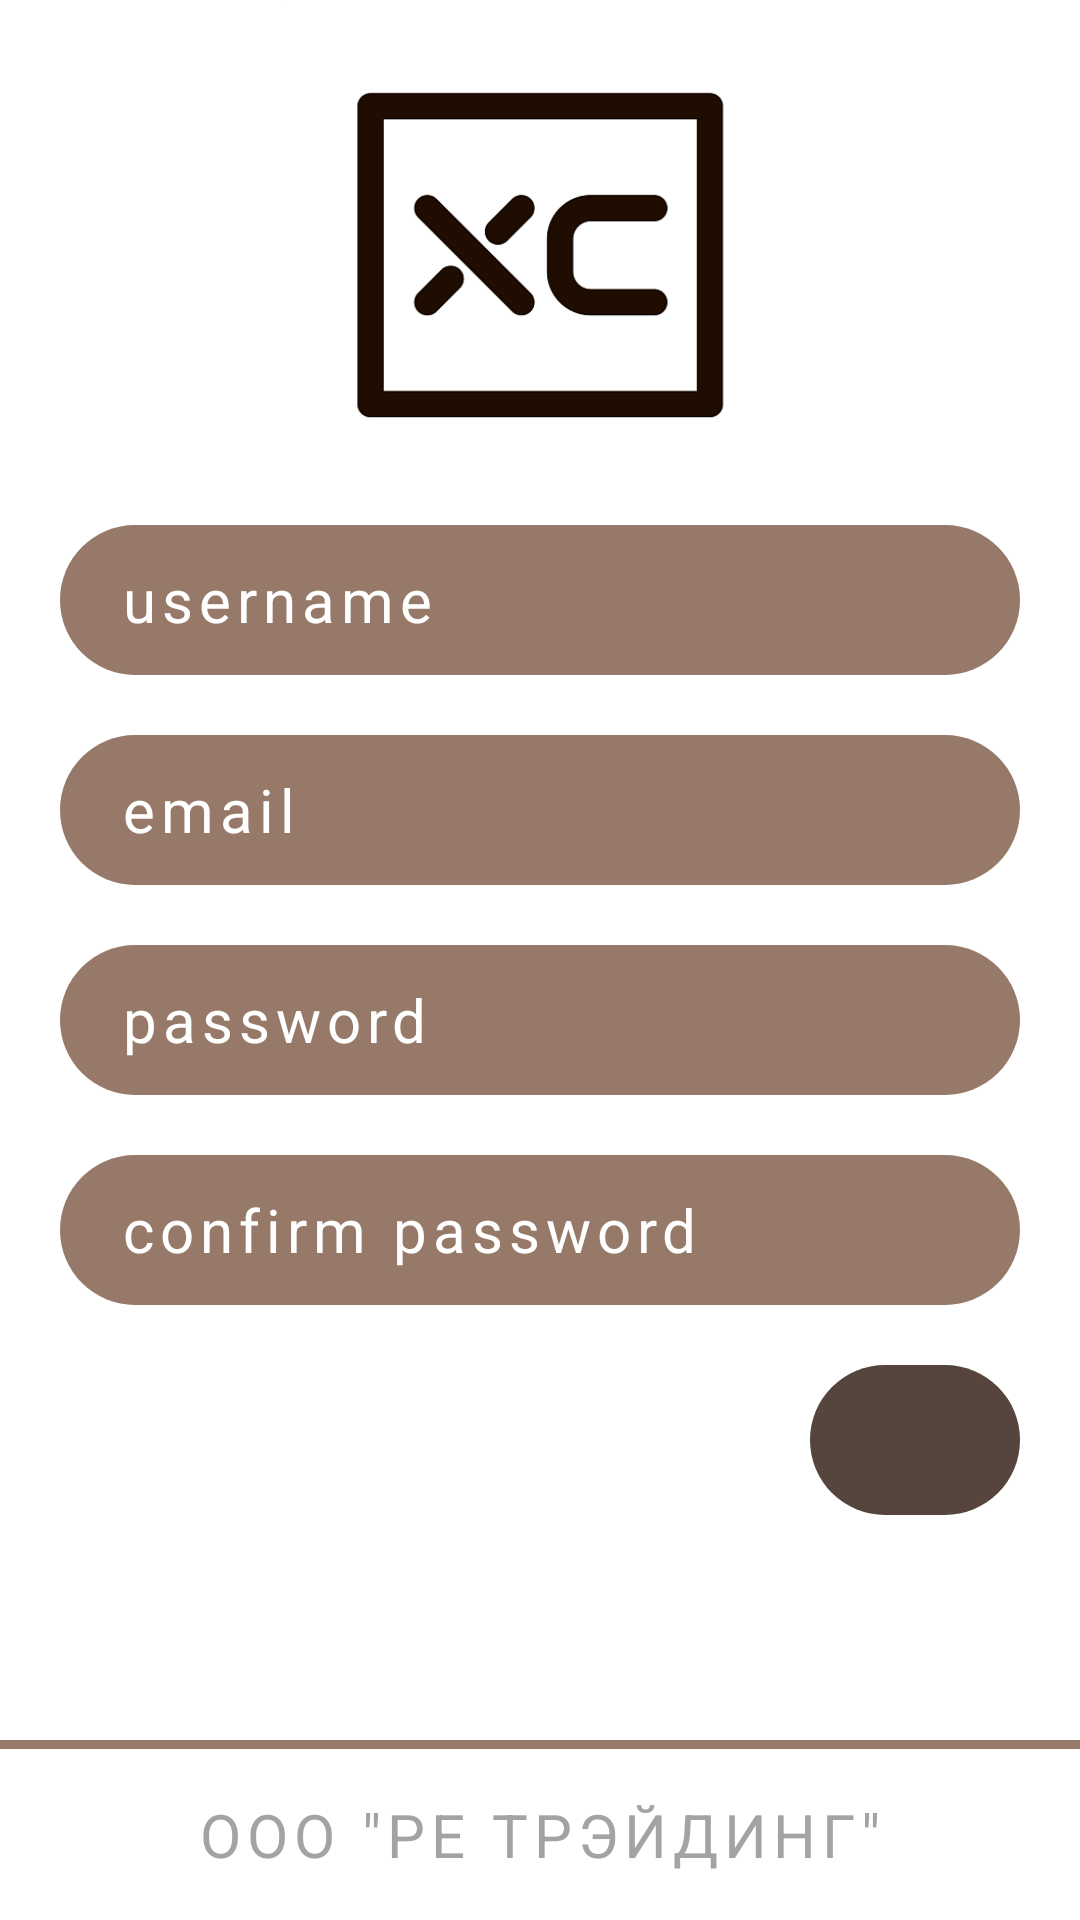

Produce the Android XML layout that renders to this screen, including the resource entries it uses.
<!-- AndroidManifest.xml: application theme Base.Theme.OnlineShopPoizon -->
<!-- res/layout/fragment_register.xml -->
<?xml version="1.0" encoding="utf-8"?>
<androidx.constraintlayout.widget.ConstraintLayout
    xmlns:android="http://schemas.android.com/apk/res/android"
    xmlns:tools="http://schemas.android.com/tools"
    xmlns:app="http://schemas.android.com/apk/res-auto"
    android:layout_width="match_parent"
    android:layout_height="match_parent"
    android:background="@color/white"
    tools:context=".fragments.RegisterFragment">

    <ImageView
        android:id="@+id/back"
        app:layout_constraintTop_toTopOf="parent"
        app:layout_constraintStart_toStartOf="parent"
        android:src="@drawable/back"
        android:layout_width="40dp"
        android:layout_height="40dp"
        android:layout_margin="20dp"/>
    <ImageView
        android:id="@+id/logo"
        android:layout_width="170dp"
        android:layout_height="170dp"
        android:src="@drawable/xclogo"
        app:layout_constraintStart_toStartOf="parent"
        app:layout_constraintEnd_toEndOf="parent"
        android:contentDescription="@string/shop_logo"
        app:layout_constraintTop_toTopOf="parent"/>
    <androidx.constraintlayout.widget.ConstraintLayout
        android:id="@+id/register_frame"
        android:layout_width="match_parent"
        android:layout_height="wrap_content"

        app:layout_constraintTop_toBottomOf="@id/logo"
        app:layout_constraintBottom_toBottomOf="parent"
        android:layout_marginBottom="150dp"
        >
        <EditText
            android:id="@+id/username"
            android:layout_width="match_parent"
            android:layout_height="50dp"
            android:layout_margin="20dp"
            android:textColor="@color/white"
            android:background="@drawable/input_fields"
            app:layout_constraintStart_toStartOf="parent"
            app:layout_constraintEnd_toEndOf="parent"
            app:layout_constraintTop_toTopOf="@id/register_frame"
            android:hint="@string/username"
            android:paddingStart="20dp"
            android:paddingEnd="20dp"
            android:letterSpacing="0.1"
            android:inputType="textPersonName"
            android:autofillHints="username" />
        <EditText
            android:id="@+id/email"
            android:layout_width="match_parent"
            android:layout_height="50dp"
            android:layout_margin="20dp"
            android:textColor="@color/white"
            android:background="@drawable/input_fields"
            app:layout_constraintStart_toStartOf="parent"
            app:layout_constraintEnd_toEndOf="parent"
            app:layout_constraintTop_toBottomOf="@id/username"
            android:hint="@string/email"
            android:paddingStart="20dp"
            android:paddingEnd="20dp"
            android:letterSpacing="0.1"
            android:inputType="textEmailAddress"
            android:autofillHints="emailAddress" />
        <EditText
            android:id="@+id/password"
            android:layout_width="match_parent"
            android:layout_height="50dp"
            android:layout_margin="20dp"
            android:textColor="@color/white"
            android:background="@drawable/input_fields"
            app:layout_constraintStart_toStartOf="parent"
            app:layout_constraintEnd_toEndOf="parent"
            app:layout_constraintTop_toBottomOf="@id/email"
            android:hint="@string/password"
            android:paddingStart="20dp"
            android:paddingEnd="20dp"
            android:letterSpacing="0.1"
            android:inputType="textPassword"
            android:autofillHints="password" />
        <EditText
            android:id="@+id/confirm_password"
            android:layout_width="match_parent"
            android:layout_height="50dp"
            android:layout_margin="20dp"
            android:textColor="@color/white"
            android:background="@drawable/input_fields"
            app:layout_constraintStart_toStartOf="parent"
            app:layout_constraintEnd_toEndOf="parent"
            app:layout_constraintTop_toBottomOf="@id/password"
            android:hint="@string/confirm_password"
            android:paddingStart="20dp"
            android:paddingEnd="20dp"
            android:letterSpacing="0.1"
            android:inputType="textPassword"
            android:autofillHints="password" />

        <ImageButton
            android:id="@+id/additional_info_button"
            android:layout_width="70dp"
            android:layout_height="50dp"
            android:layout_margin="20dp"
            android:background="@drawable/buttons"
            app:backgroundTint="@null"
            app:layout_constraintEnd_toEndOf="parent"
            app:layout_constraintTop_toBottomOf="@id/confirm_password"
            android:scaleType="fitCenter"
            android:padding="10dp"
            app:tint="@color/white"
            android:src="@drawable/next"
            android:contentDescription="@string/gotonextpage" />
    </androidx.constraintlayout.widget.ConstraintLayout>
    <androidx.constraintlayout.widget.ConstraintLayout
        android:layout_width="match_parent"
        android:layout_height="wrap_content"
        app:layout_constraintBottom_toBottomOf="parent"
        >
        <View
            android:id="@+id/bottom_line"
            android:layout_width="match_parent"
            android:layout_height="3dp"
            android:background="@color/light_brown"
            app:layout_constraintEnd_toEndOf="parent"
            app:layout_constraintTop_toTopOf="parent"
            android:layout_marginVertical="15dp"
            />
        <TextView
            android:id="@+id/ooo"
            android:layout_width="wrap_content"
            android:layout_height="wrap_content"
            app:layout_constraintStart_toStartOf="parent"
            app:layout_constraintEnd_toEndOf="parent"
            app:layout_constraintTop_toBottomOf="@id/bottom_line"
            android:text="@string/ooo"
            app:layout_constraintBottom_toBottomOf="parent"
            android:layout_marginVertical="15dp"
            android:textColor="@color/light_grey"
            android:layout_marginHorizontal="15dp"
            />

    </androidx.constraintlayout.widget.ConstraintLayout>

</androidx.constraintlayout.widget.ConstraintLayout>
<!-- resources referenced by this layout -->
<resources>
  <color name="light_brown">#967969</color>
  <color name="light_grey">#A5A2A2</color>
  <color name="white">#FFFFFFFF</color>
  <!-- drawable buttons (drawable) -->
  <?xml version="1.0" encoding="utf-8"?>
  <shape
      xmlns:android="http://schemas.android.com/apk/res/android"
      android:shape="rectangle">
  
      <solid android:color="@color/dark_brown"/>
      <corners android:radius="45dp"/>
  
  </shape>
  <!-- drawable input_fields (drawable) -->
  <?xml version="1.0" encoding="utf-8"?>
  <shape
      xmlns:android="http://schemas.android.com/apk/res/android"
      android:shape="rectangle">
  
      <solid android:color="@color/light_brown"/>
      <corners android:radius="45dp"/>
  
  </shape>
  <!-- drawable xclogo: png bitmap (drawable, 10807 bytes) -->
  <string name="confirm_password"><font size="20">confirm password</font></string>
  <string name="email"><font size="20">email</font></string>
  <string name="gotonextpage">goToNextPage</string>
  <string name="ooo"><font size="20">ООО \"РЕ ТРЭЙДИНГ\"</font></string>
  <string name="password"><font size="20">password</font></string>
  <string name="shop_logo">shop_logo</string>
  <string name="username"><font size="20">username</font></string>
  <style name="Base.Theme.OnlineShopPoizon" parent="Theme.Material3.Light.NoActionBar">
          <item name="android:textColorHint">@color/white</item>
          <item name="fontFamily">@font/hammersmith</item>
          <item name="android:textColor">@color/white</item>
          <item name="android:letterSpacing">0.1</item>
          <item name="android:textSize">20sp</item>
          <item name="android:dropDownItemStyle">@style/DropDownItemStyle</item>
          <item name="android:dropDownListViewStyle">@style/DropDownListViewStyle</item>
          <item name="android:colorSecondary">@color/dark_brown</item>
          <item name="android:colorPrimary">@color/dark_brown</item>
  
      </style>
  <color name="dark_brown">#55453C</color>
  <style name="DropDownItemStyle" parent="Widget.AppCompat.DropDownItem.Spinner">
          <item name="android:textColor">@color/white</item>
          <item name="android:textSize">20sp</item>
          <item name="android:letterSpacing">0.1</item>
      </style>
  <style name="DropDownListViewStyle" parent="Widget.AppCompat.ListView.DropDown">
          <item name="android:background">@color/light_brown</item>
      </style>
</resources>
